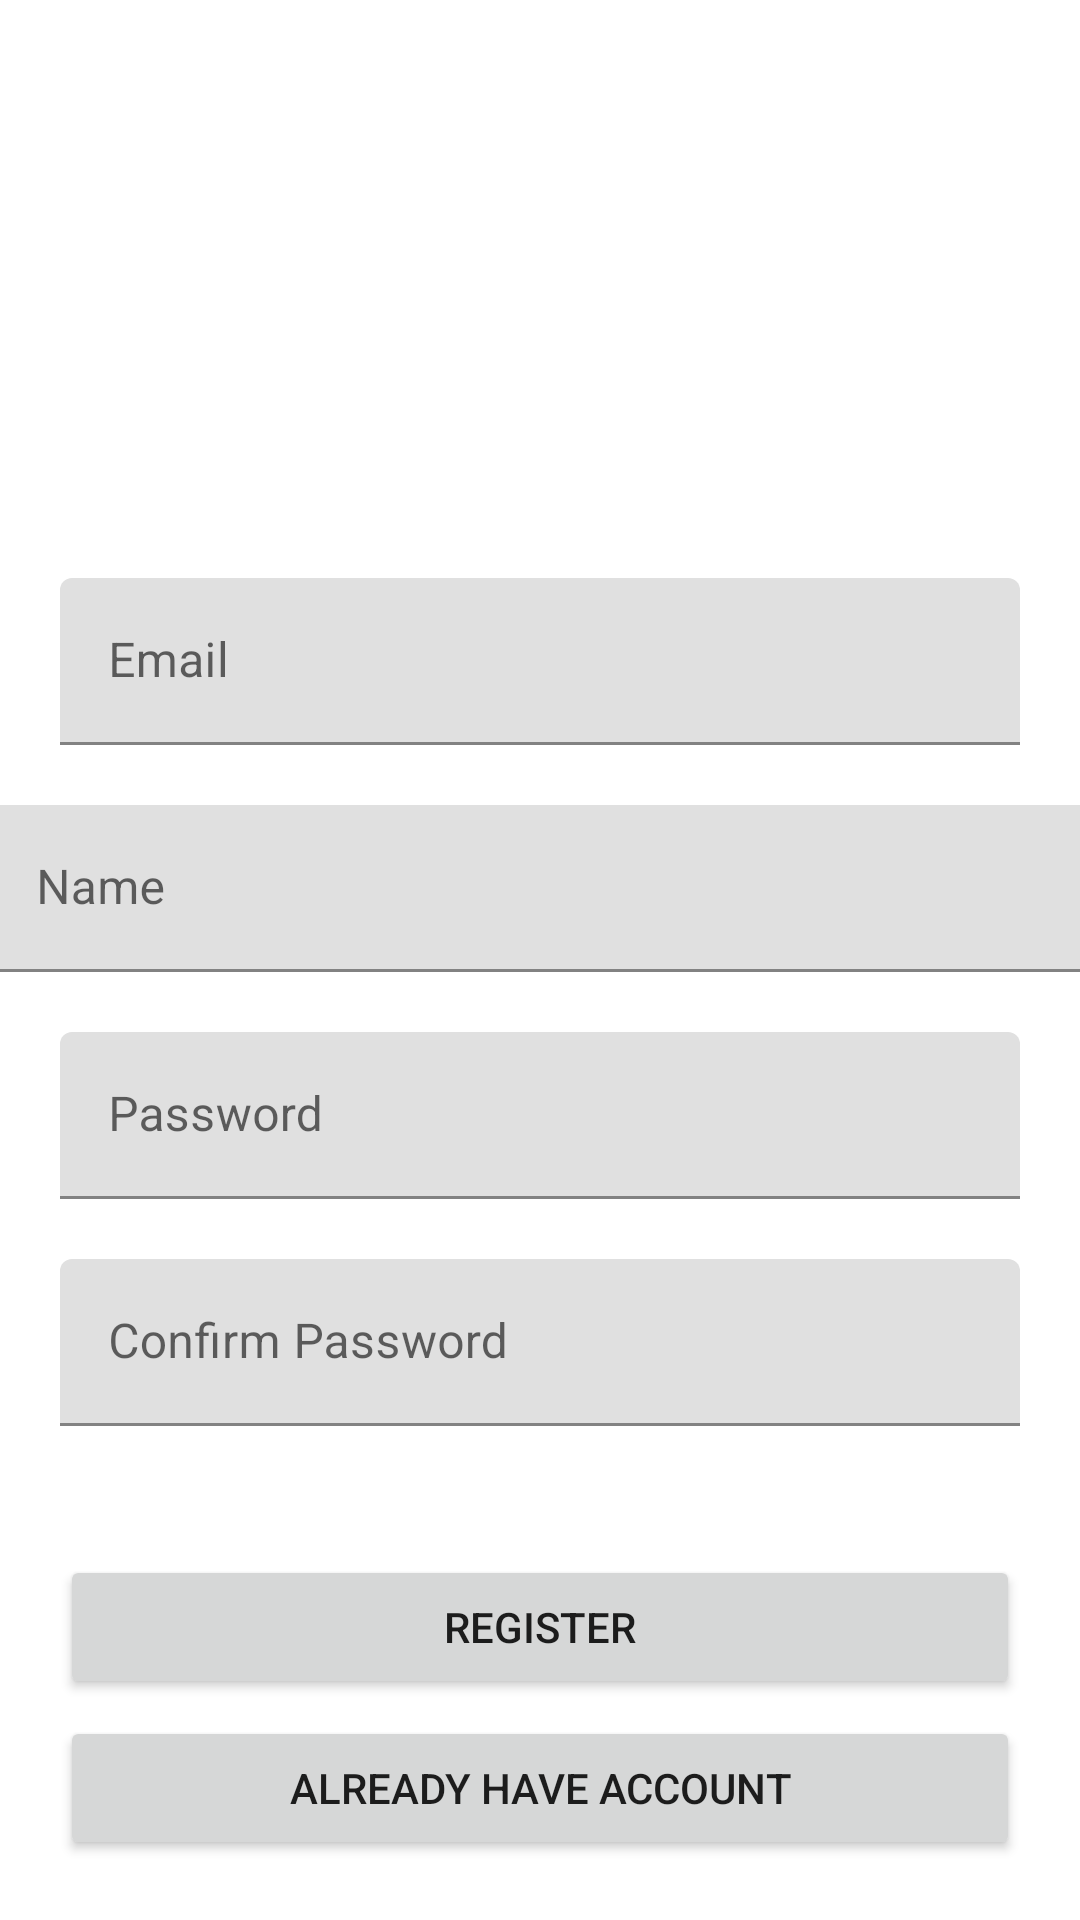

Here is an Android app screen rendered from its layout file. Give the layout XML and the strings, colors and styles it references.
<!-- AndroidManifest.xml: application theme Theme.MobileAss -->
<!-- res/layout/activity_register.xml -->
<?xml version="1.0" encoding="utf-8"?>
<androidx.constraintlayout.widget.ConstraintLayout xmlns:android="http://schemas.android.com/apk/res/android"
    xmlns:app="http://schemas.android.com/apk/res-auto"
    xmlns:tools="http://schemas.android.com/tools"
    android:layout_width="match_parent"
    android:layout_height="match_parent"
    android:layout_marginTop="@dimen/margin"
    tools:context=".Activity.LoginActivity">


    <ImageView
        android:id="@+id/imageView2"
        android:layout_width="265dp"
        android:layout_height="150dp"
        android:src="@drawable/register"
        app:layout_constraintBottom_toTopOf="@+id/email"
        app:layout_constraintEnd_toEndOf="parent"
        app:layout_constraintStart_toStartOf="parent"
        app:layout_constraintTop_toTopOf="parent" />

    <com.google.android.material.textfield.TextInputLayout
        android:id="@+id/email"
        style="@style/bothsidemargin"
        android:layout_width="match_parent"
        android:layout_height="wrap_content"
        app:layout_constraintBottom_toBottomOf="parent"
        app:layout_constraintEnd_toEndOf="parent"
        app:layout_constraintHorizontal_bias="1.0"
        app:layout_constraintStart_toStartOf="parent"
        app:layout_constraintTop_toTopOf="parent"
        app:layout_constraintVertical_bias="0.32999998">

        <com.google.android.material.textfield.TextInputEditText
            android:id="@+id/registerEmail"
            android:layout_width="match_parent"
            android:layout_height="match_parent"
            android:hint="Email"
            android:inputType="textEmailAddress"
            android:lines="1" />

    </com.google.android.material.textfield.TextInputLayout>

    <com.google.android.material.textfield.TextInputLayout
        android:id="@+id/name"
        android:layout_width="409dp"
        android:layout_height="wrap_content"
        android:layout_marginTop="@dimen/margin"
        app:layout_constraintEnd_toEndOf="parent"
        app:layout_constraintStart_toStartOf="parent"
        app:layout_constraintTop_toBottomOf="@+id/email">

        <com.google.android.material.textfield.TextInputEditText
            android:id="@+id/registerName"
            style="@style/bothsidemargin"
            android:layout_width="match_parent"
            android:layout_height="wrap_content"
            android:hint="Name"
            android:inputType="text"
            android:lines="1" />
    </com.google.android.material.textfield.TextInputLayout>

    <com.google.android.material.textfield.TextInputLayout
        android:id="@+id/password"
        style="@style/bothsidemargin"
        android:layout_width="match_parent"
        android:layout_height="wrap_content"
        android:layout_marginTop="@dimen/margin"
        app:layout_constraintTop_toBottomOf="@+id/name">

        <com.google.android.material.textfield.TextInputEditText
            android:id="@+id/registerPassword"
            android:layout_width="match_parent"
            android:layout_height="wrap_content"
            app:passwordToggleEnabled="true"
            android:hint="Password"
            android:inputType="textPassword"
            android:lines="1" />
    </com.google.android.material.textfield.TextInputLayout>

    <com.google.android.material.textfield.TextInputLayout
        android:id="@+id/confirmPassword"
        style="@style/bothsidemargin"
        android:layout_width="match_parent"
        android:layout_height="wrap_content"
        android:layout_marginTop="@dimen/margin"
        app:layout_constraintEnd_toEndOf="@+id/password"
        app:layout_constraintStart_toStartOf="@+id/password"
        app:layout_constraintTop_toBottomOf="@+id/password">

        <com.google.android.material.textfield.TextInputEditText
            android:id="@+id/registerConfirmPassword"
            android:layout_width="match_parent"
            android:layout_height="wrap_content"
            android:hint="Confirm Password"
            app:passwordToggleEnabled="true"
            android:inputType="textPassword"
            android:lines="1" />

    </com.google.android.material.textfield.TextInputLayout>

    <Button
        android:id="@+id/buttonRegister"
        android:layout_width="match_parent"
        android:layout_height="wrap_content"
        android:layout_marginLeft="@dimen/margin"
        android:layout_marginTop="@dimen/margin"
        android:layout_marginRight="@dimen/margin"
        android:text="@string/register"
        app:layout_constraintBottom_toTopOf="@+id/buttonGoLogin"
        app:layout_constraintEnd_toEndOf="parent"
        app:layout_constraintHorizontal_bias="0.0"
        app:layout_constraintStart_toStartOf="parent"
        app:layout_constraintTop_toBottomOf="@+id/confirmPassword"
        app:layout_constraintVertical_bias="0.8" />

    <Button
        android:id="@+id/buttonGoLogin"
        android:layout_width="match_parent"
        android:layout_height="wrap_content"
        android:layout_marginLeft="@dimen/margin"
        android:layout_marginRight="@dimen/margin"
        android:layout_marginBottom="@dimen/margin"
        android:text="@string/registered"
        app:layout_constraintBottom_toBottomOf="parent"
        app:layout_constraintEnd_toEndOf="parent"
        app:layout_constraintStart_toStartOf="@+id/buttonRegister" />

</androidx.constraintlayout.widget.ConstraintLayout>
<!-- resources referenced by this layout -->
<resources>
  <dimen name="margin">20dp</dimen>
  <string name="register">Register</string>
  <string name="registered">Already Have Account</string>
  <style name="bothsidemargin">
          <item name="android:layout_width">match_parent</item>
          <item name="android:layout_marginLeft">@dimen/margin</item>
          <item name="android:layout_marginRight">@dimen/margin</item>
      </style>
  <style name="Theme.MobileAss" parent="Theme.MaterialComponents.DayNight.DarkActionBar">
          
          <item name="colorPrimary">@color/purple_500</item>
          <item name="colorPrimaryVariant">@color/purple_700</item>
          <item name="colorOnPrimary">@color/white</item>
          
          <item name="colorSecondary">@color/teal_200</item>
          <item name="colorSecondaryVariant">@color/teal_700</item>
          <item name="colorOnSecondary">@color/black</item>
          
          <item name="android:statusBarColor">?attr/colorPrimaryVariant</item>
          
      </style>
  <color name="purple_500">#FF6200EE</color>
  <color name="purple_700">#FF3700B3</color>
  <color name="white">#FFFFFFFF</color>
  <color name="teal_200">#FF03DAC5</color>
  <color name="teal_700">#FF018786</color>
  <color name="black">#FF000000</color>
</resources>
